Photos from the image-classification dataset "datasets" in the GitHub repository Bangsenjata/AI-Detect-FruitVegetable. Its 11 classes are: Brokoli, Terong, Wortel, anggur, apel, brokoli, jeruk, manggis, pisang, terong, wortel.

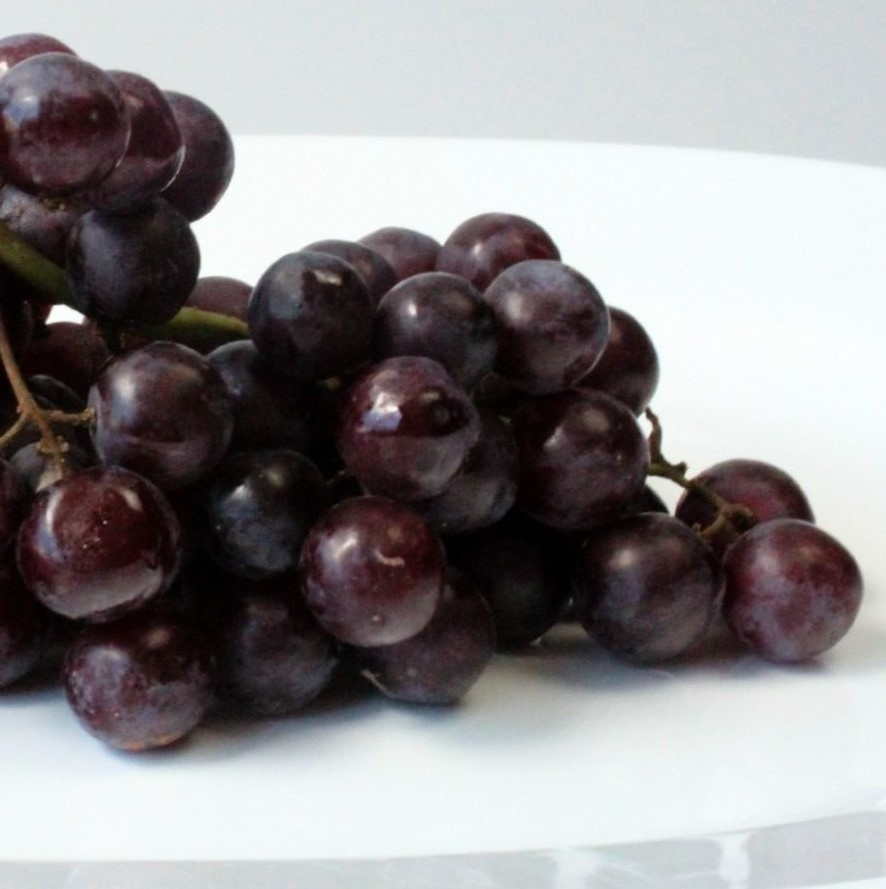
Label: anggur

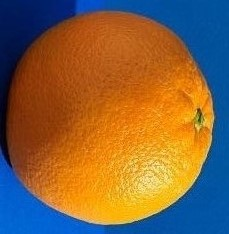
Label: jeruk

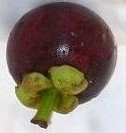
Label: manggis

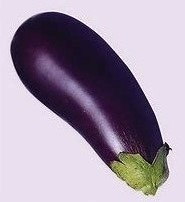
Label: Terong

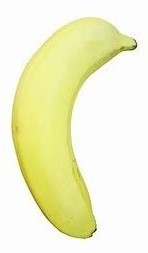
Label: pisang

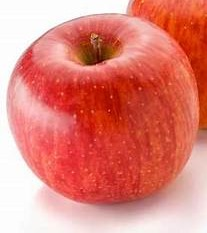
Label: apel
